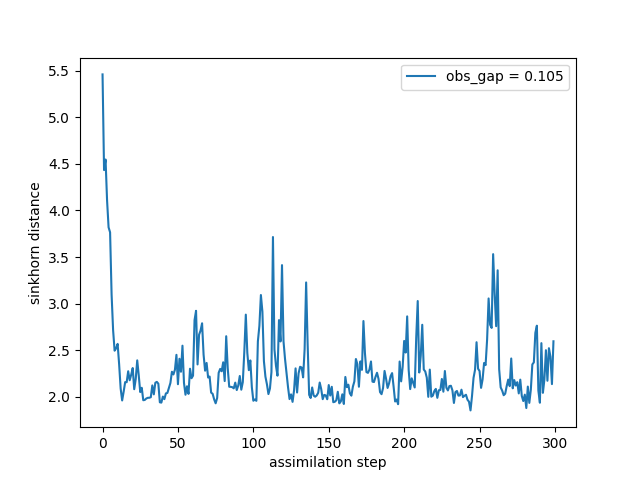

The file beside this chart, header and first rows:
time, sinkhorn_div
0, 5.46
1, 4.434
2, 4.547
3, 4.108
4, 3.819
5, 3.766
6, 3.099
7, 2.716
8, 2.496
9, 2.522
10, 2.569
11, 2.35
12, 2.091
13, 1.962
14, 2.056
15, 2.159
16, 2.157
17, 2.275
18, 2.178
19, 2.238
20, 2.31
21, 2.083
22, 2.191
23, 2.392
24, 2.231
25, 2.052
26, 2.098
27, 1.964
28, 1.968
29, 1.983
30, 1.99
31, 1.991
32, 1.997
33, 2.123
34, 2.027
35, 2.152
36, 2.161
37, 2.142
38, 1.942
39, 1.939
40, 2.004
41, 1.976
42, 2.037
43, 2.043
44, 2.096
45, 2.149
46, 2.27
47, 2.241
48, 2.292
49, 2.451
50, 2.136
51, 2.409
52, 2.27
53, 2.55
54, 2.15
55, 2.023
56, 2.114
57, 2.033
58, 2.302
59, 2.201
... 240 more rows
